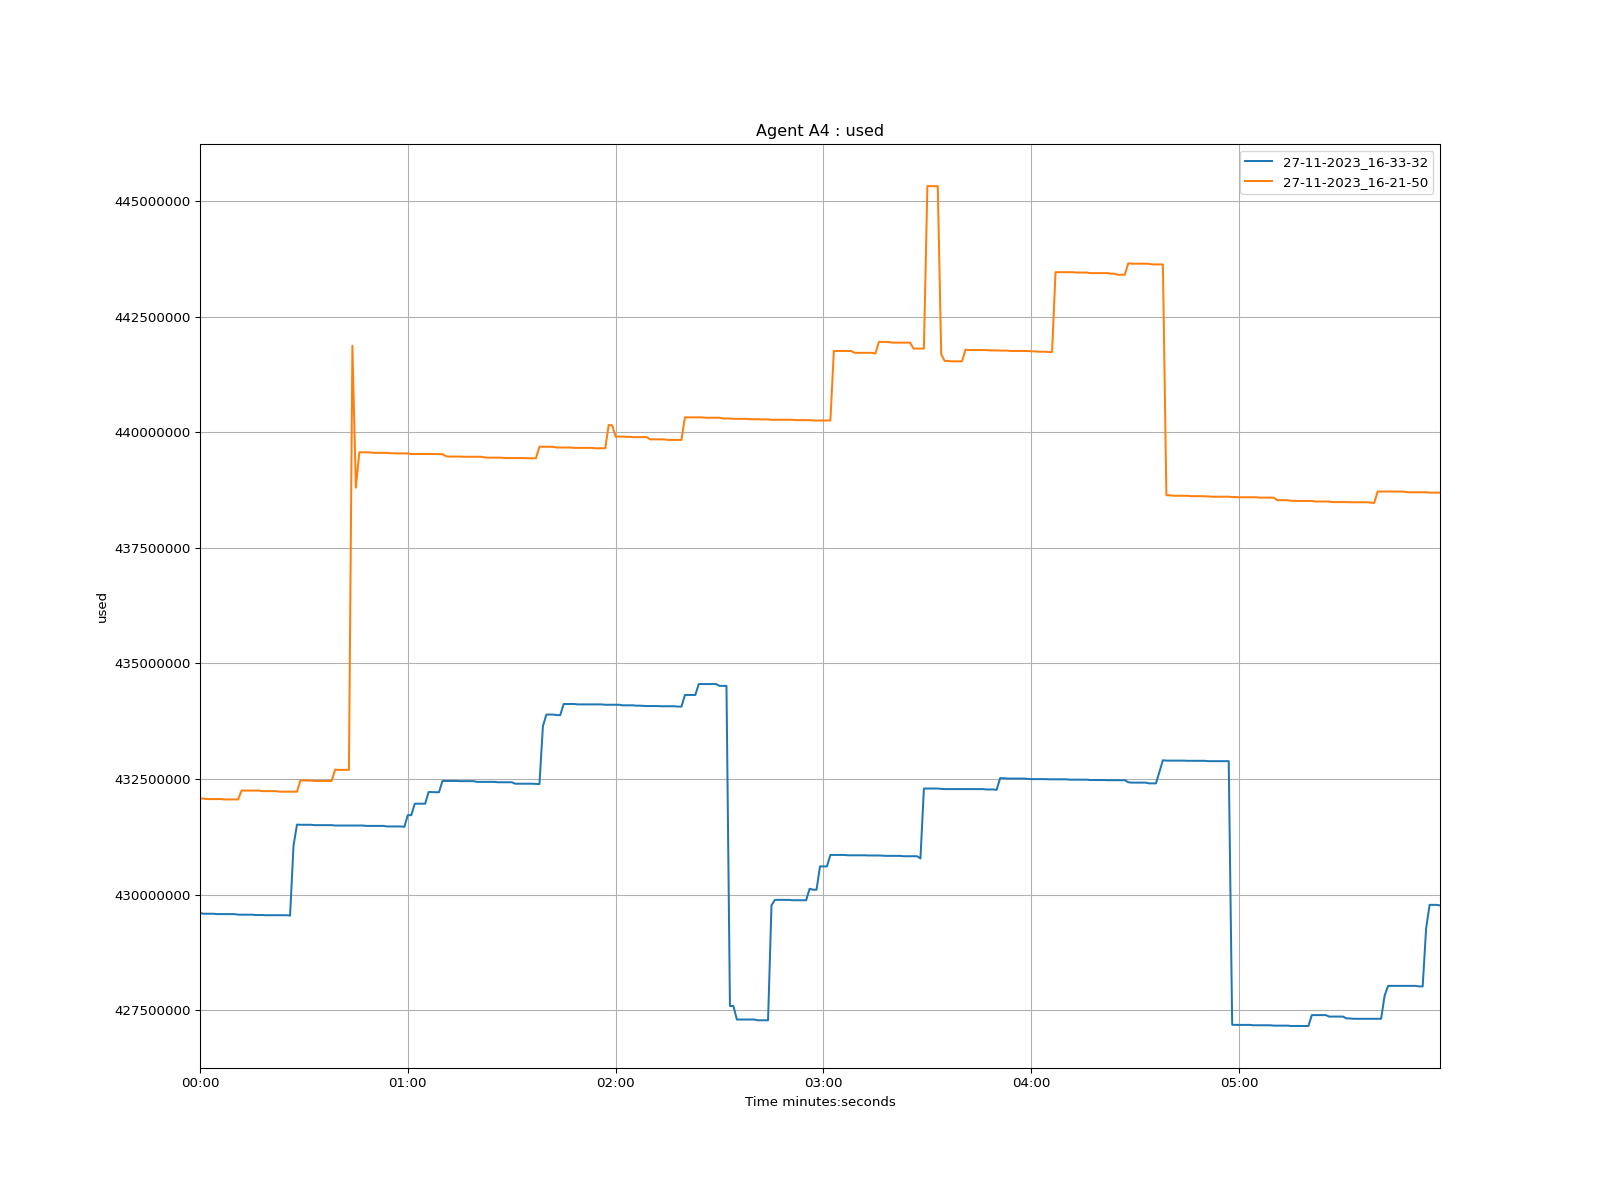

Values plotted in this chart, from the file beside it:
time, 27-11-2023_16-33-32, 27-11-2023_16-21-50
1970-01-01 00:00:00, 429600000, 432076000
1970-01-01 00:00:01, 429584000, 432076000
1970-01-01 00:00:02, 429584000, 432064000
1970-01-01 00:00:03, 429584000, 432064000
1970-01-01 00:00:04, 429584000, 432064000
1970-01-01 00:00:05, 429576000, 432064000
1970-01-01 00:00:06, 429576000, 432064000
1970-01-01 00:00:07, 429576000, 432056000
1970-01-01 00:00:08, 429576000, 432056000
1970-01-01 00:00:09, 429576000, 432056000
1970-01-01 00:00:10, 429576000, 432056000
1970-01-01 00:00:11, 429564000, 432056000
1970-01-01 00:00:12, 429564000, 432248000
1970-01-01 00:00:13, 429564000, 432248000
1970-01-01 00:00:14, 429564000, 432248000
1970-01-01 00:00:15, 429564000, 432248000
1970-01-01 00:00:16, 429556000, 432248000
1970-01-01 00:00:17, 429556000, 432248000
1970-01-01 00:00:18, 429556000, 432236000
1970-01-01 00:00:19, 429552000, 432236000
1970-01-01 00:00:20, 429552000, 432236000
1970-01-01 00:00:21, 429552000, 432236000
1970-01-01 00:00:22, 429552000, 432236000
1970-01-01 00:00:23, 429552000, 432224000
1970-01-01 00:00:24, 429552000, 432224000
1970-01-01 00:00:25, 429552000, 432224000
1970-01-01 00:00:26, 429544000, 432224000
1970-01-01 00:00:27, 431056000, 432224000
1970-01-01 00:00:28, 431512000, 432224000
1970-01-01 00:00:29, 431508000, 432468000
1970-01-01 00:00:30, 431508000, 432468000
1970-01-01 00:00:31, 431508000, 432464000
1970-01-01 00:00:32, 431508000, 432464000
1970-01-01 00:00:33, 431500000, 432456000
1970-01-01 00:00:34, 431500000, 432456000
1970-01-01 00:00:35, 431500000, 432456000
1970-01-01 00:00:36, 431500000, 432456000
1970-01-01 00:00:37, 431500000, 432456000
1970-01-01 00:00:38, 431500000, 432456000
1970-01-01 00:00:39, 431492000, 432700000
1970-01-01 00:00:40, 431492000, 432696000
1970-01-01 00:00:41, 431492000, 432696000
1970-01-01 00:00:42, 431492000, 432696000
1970-01-01 00:00:43, 431492000, 432696000
1970-01-01 00:00:44, 431492000, 441868000
1970-01-01 00:00:45, 431492000, 438800000
1970-01-01 00:00:46, 431492000, 439564000
1970-01-01 00:00:47, 431492000, 439564000
1970-01-01 00:00:48, 431484000, 439564000
1970-01-01 00:00:49, 431484000, 439564000
1970-01-01 00:00:50, 431484000, 439552000
1970-01-01 00:00:51, 431484000, 439552000
1970-01-01 00:00:52, 431484000, 439552000
1970-01-01 00:00:53, 431484000, 439552000
1970-01-01 00:00:54, 431472000, 439552000
1970-01-01 00:00:55, 431472000, 439544000
1970-01-01 00:00:56, 431472000, 439544000
1970-01-01 00:00:57, 431472000, 439540000
1970-01-01 00:00:58, 431472000, 439540000
1970-01-01 00:00:59, 431464000, 439540000
... 299 more rows
